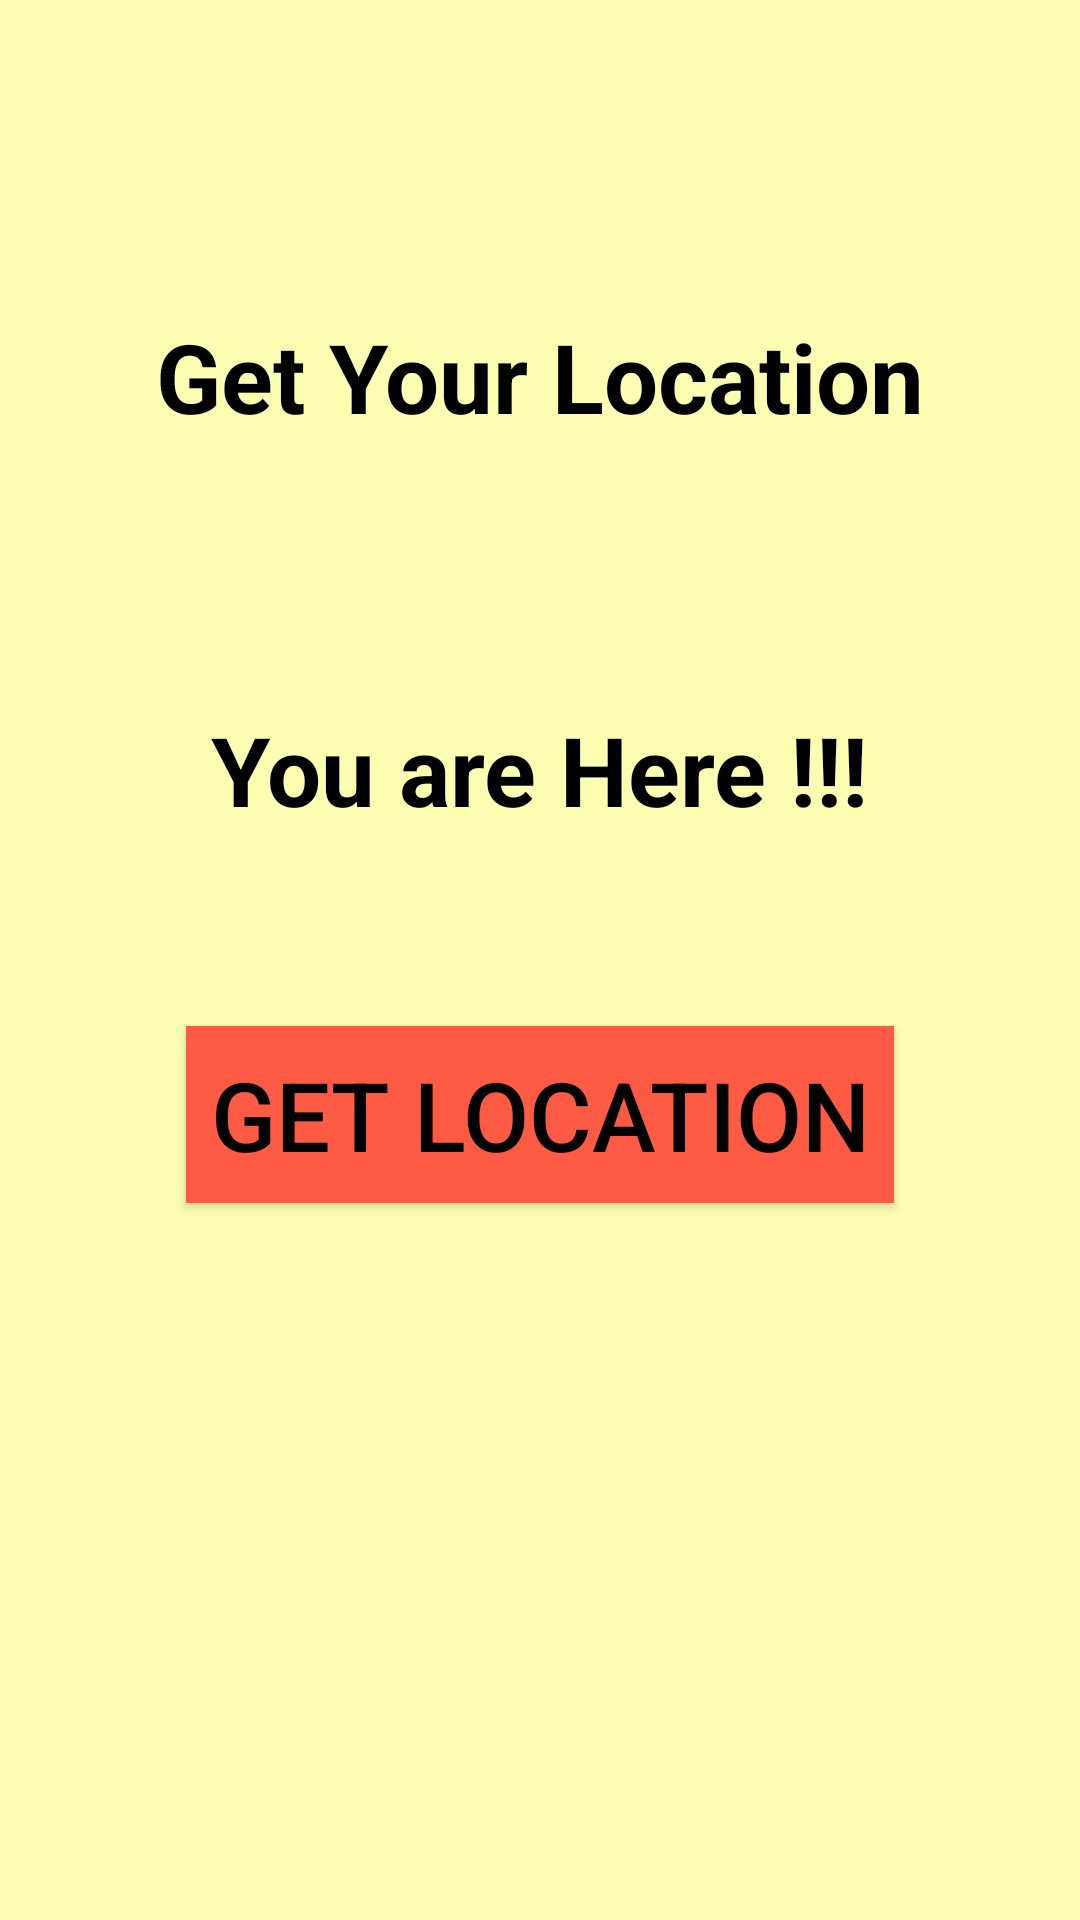

This screen was rendered from an Android layout file. Write that file and the resources it references.
<!-- AndroidManifest.xml: application theme Theme.Famfo -->
<!-- res/layout/activity_location.xml -->
<?xml version="1.0" encoding="utf-8"?>
<androidx.constraintlayout.widget.ConstraintLayout xmlns:android="http://schemas.android.com/apk/res/android"
    xmlns:app="http://schemas.android.com/apk/res-auto"
    xmlns:tools="http://schemas.android.com/tools"
    android:layout_width="match_parent"
    android:layout_height="match_parent"
    android:background="@color/backgroundcolor"
    tools:context=".LocationActivity">

    <TextView
        android:id="@+id/title"
        android:layout_width="wrap_content"
        android:layout_height="wrap_content"
        android:layout_marginTop="104dp"
        android:text="Get Your Location"
        android:textColor="@color/black"
        android:textSize="32sp"
        android:textStyle="bold"
        app:layout_constraintEnd_toEndOf="parent"
        app:layout_constraintStart_toStartOf="parent"
        app:layout_constraintTop_toTopOf="parent" />

    <TextView
        android:id="@+id/locationtxt"
        android:layout_width="wrap_content"
        android:layout_height="wrap_content"
        android:layout_marginTop="80dp"
        android:padding="8dp"
        android:text="You are Here !!!"
        android:textColor="@color/black"
        android:textSize="32sp"
        android:textStyle="bold"
        app:layout_constraintEnd_toEndOf="parent"
        app:layout_constraintStart_toStartOf="parent"
        app:layout_constraintTop_toBottomOf="@id/title" />

    <Button
        android:id="@+id/getPos"
        android:layout_width="wrap_content"
        android:layout_height="wrap_content"
        android:layout_marginTop="56dp"
        android:background="@color/redcardcolor"
        android:padding="8dp"
        android:text="Get Location"
        android:textColor="@color/black"
        android:textSize="32sp"
        app:layout_constraintEnd_toEndOf="parent"
        app:layout_constraintStart_toStartOf="parent"
        app:layout_constraintTop_toBottomOf="@id/locationtxt" />

</androidx.constraintlayout.widget.ConstraintLayout>
<!-- resources referenced by this layout -->
<resources>
  <color name="backgroundcolor">#FCFFB2</color>
  <color name="black">#FF000000</color>
  <color name="redcardcolor">#FF5B44</color>
  <style name="Theme.Famfo" parent="Theme.AppCompat.DayNight.NoActionBar">
          
          <item name="colorPrimary">@color/purple_500</item>
          <item name="colorPrimaryVariant">@color/darkyellow</item>
          <item name="colorOnPrimary">@color/white</item>
          
          <item name="colorSecondary">@color/teal_200</item>
          <item name="colorSecondaryVariant">@color/teal_700</item>
          <item name="colorOnSecondary">@color/black</item>
          
          <item name="android:statusBarColor">?attr/colorPrimaryVariant</item>
          
      </style>
  <color name="purple_500">#FF6200EE</color>
  <color name="darkyellow">#c8cc82</color>
  <color name="white">#FFFFFFFF</color>
  <color name="teal_200">#FF03DAC5</color>
  <color name="teal_700">#FF018786</color>
</resources>
